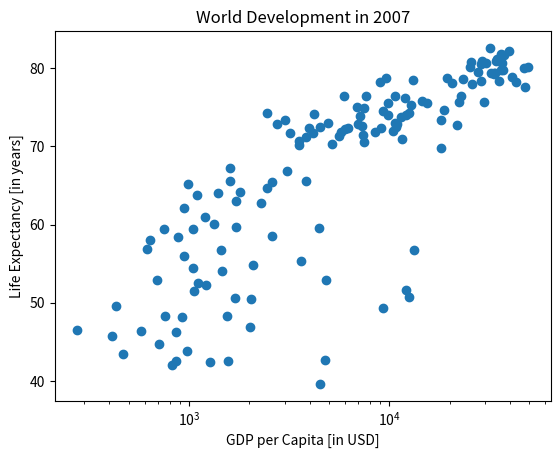

Recreate this plot in Python.
import matplotlib.pyplot as plt

life_exp = [43.828,76.423,72.301,42.731,75.32,81.235,79.829,75.635,64.062,79.441,56.728,65.554,74.852,50.728,72.39,73.005,52.295,49.58,59.723,50.43,80.653,44.74100000000001,50.651,78.553,72.961,72.889,65.152,46.462,55.322,78.782,48.328,75.748,78.273,76.486,78.332,54.791,72.235,74.994,71.33800000000002,71.878,51.57899999999999,58.04,52.947,79.313,80.657,56.735,59.448,79.406,60.022,79.483,70.259,56.007,46.38800000000001,60.916,70.19800000000001,82.208,73.33800000000002,81.757,64.69800000000001,70.65,70.964,59.545,78.885,80.745,80.546,72.567,82.603,72.535,54.11,67.297,78.623,77.58800000000002,71.993,42.592,45.678,73.952,59.44300000000001,48.303,74.241,54.467,64.164,72.801,76.195,66.803,74.543,71.164,42.082,62.069,52.90600000000001,63.785,79.762,80.204,72.899,56.867,46.859,80.196,75.64,65.483,75.53699999999998,71.752,71.421,71.688,75.563,78.098,78.74600000000002,76.442,72.476,46.242,65.528,72.777,63.062,74.002,42.56800000000001,79.972,74.663,77.926,48.159,49.339,80.941,72.396,58.556,39.613,80.884,81.70100000000002,74.143,78.4,52.517,70.616,58.42,69.819,73.923,71.777,51.542,79.425,78.242,76.384,73.747,74.249,73.422,62.698,42.38399999999999,43.487]
gdp_cap = [974.5803384,5937.029525999998,6223.367465,4797.231267,12779.37964,34435.367439999995,36126.4927,29796.04834,1391.253792,33692.60508,1441.284873,3822.137084,7446.298803,12569.85177,9065.800825,10680.79282,1217.032994,430.0706916,1713.778686,2042.09524,36319.23501,706.016537,1704.063724,13171.63885,4959.114854,7006.580419,986.1478792,277.5518587,3632.557798,9645.06142,1544.750112,14619.222719999998,8948.102923,22833.30851,35278.41874,2082.4815670000007,6025.3747520000015,6873.262326000001,5581.180998,5728.353514,12154.08975,641.3695236000002,690.8055759,33207.0844,30470.0167,13206.48452,752.7497265,32170.37442,1327.60891,27538.41188,5186.050003,942.6542111,579.2317429999998,1201.637154,3548.3308460000007,39724.97867,18008.94444,36180.78919,2452.210407,3540.651564,11605.71449,4471.061906,40675.99635,25523.2771,28569.7197,7320.8802620000015,31656.06806,4519.461171,1463.249282,1593.06548,23348.139730000006,47306.98978,10461.05868,1569.331442,414.5073415,12057.49928,1044.770126,759.3499101,12451.6558,1042.581557,1803.151496,10956.99112,11977.57496,3095.7722710000007,9253.896111,3820.17523,823.6856205,944.0,4811.060429,1091.359778,36797.93332,25185.00911,2749.320965,619.6768923999998,2013.977305,49357.19017,22316.19287,2605.94758,9809.185636,4172.838464,7408.905561,3190.481016,15389.924680000002,20509.64777,19328.70901,7670.122558,10808.47561,863.0884639000002,1598.435089,21654.83194,1712.472136,9786.534714,862.5407561000002,47143.17964,18678.31435,25768.25759,926.1410683,9269.657808,28821.0637,3970.095407,2602.394995,4513.480643,33859.74835,37506.41907,4184.548089,28718.27684,1107.482182,7458.396326999998,882.9699437999999,18008.50924,7092.923025,8458.276384,1056.380121,33203.26128,42951.65309,10611.46299,11415.80569,2441.576404,3025.349798,2280.769906,1271.211593,469.70929810000007]

# Basic scatter plot, log scale
plt.scatter(gdp_cap, life_exp)
plt.xscale('log')

# Strings
xlab = 'GDP per Capita [in USD]'
ylab = 'Life Expectancy [in years]'
title = 'World Development in 2007'

# Add axis labels
plt.xlabel(xlab)
plt.ylabel(ylab)

# Add title
plt.title(title)

# After customizing, display the plot
plt.show()
